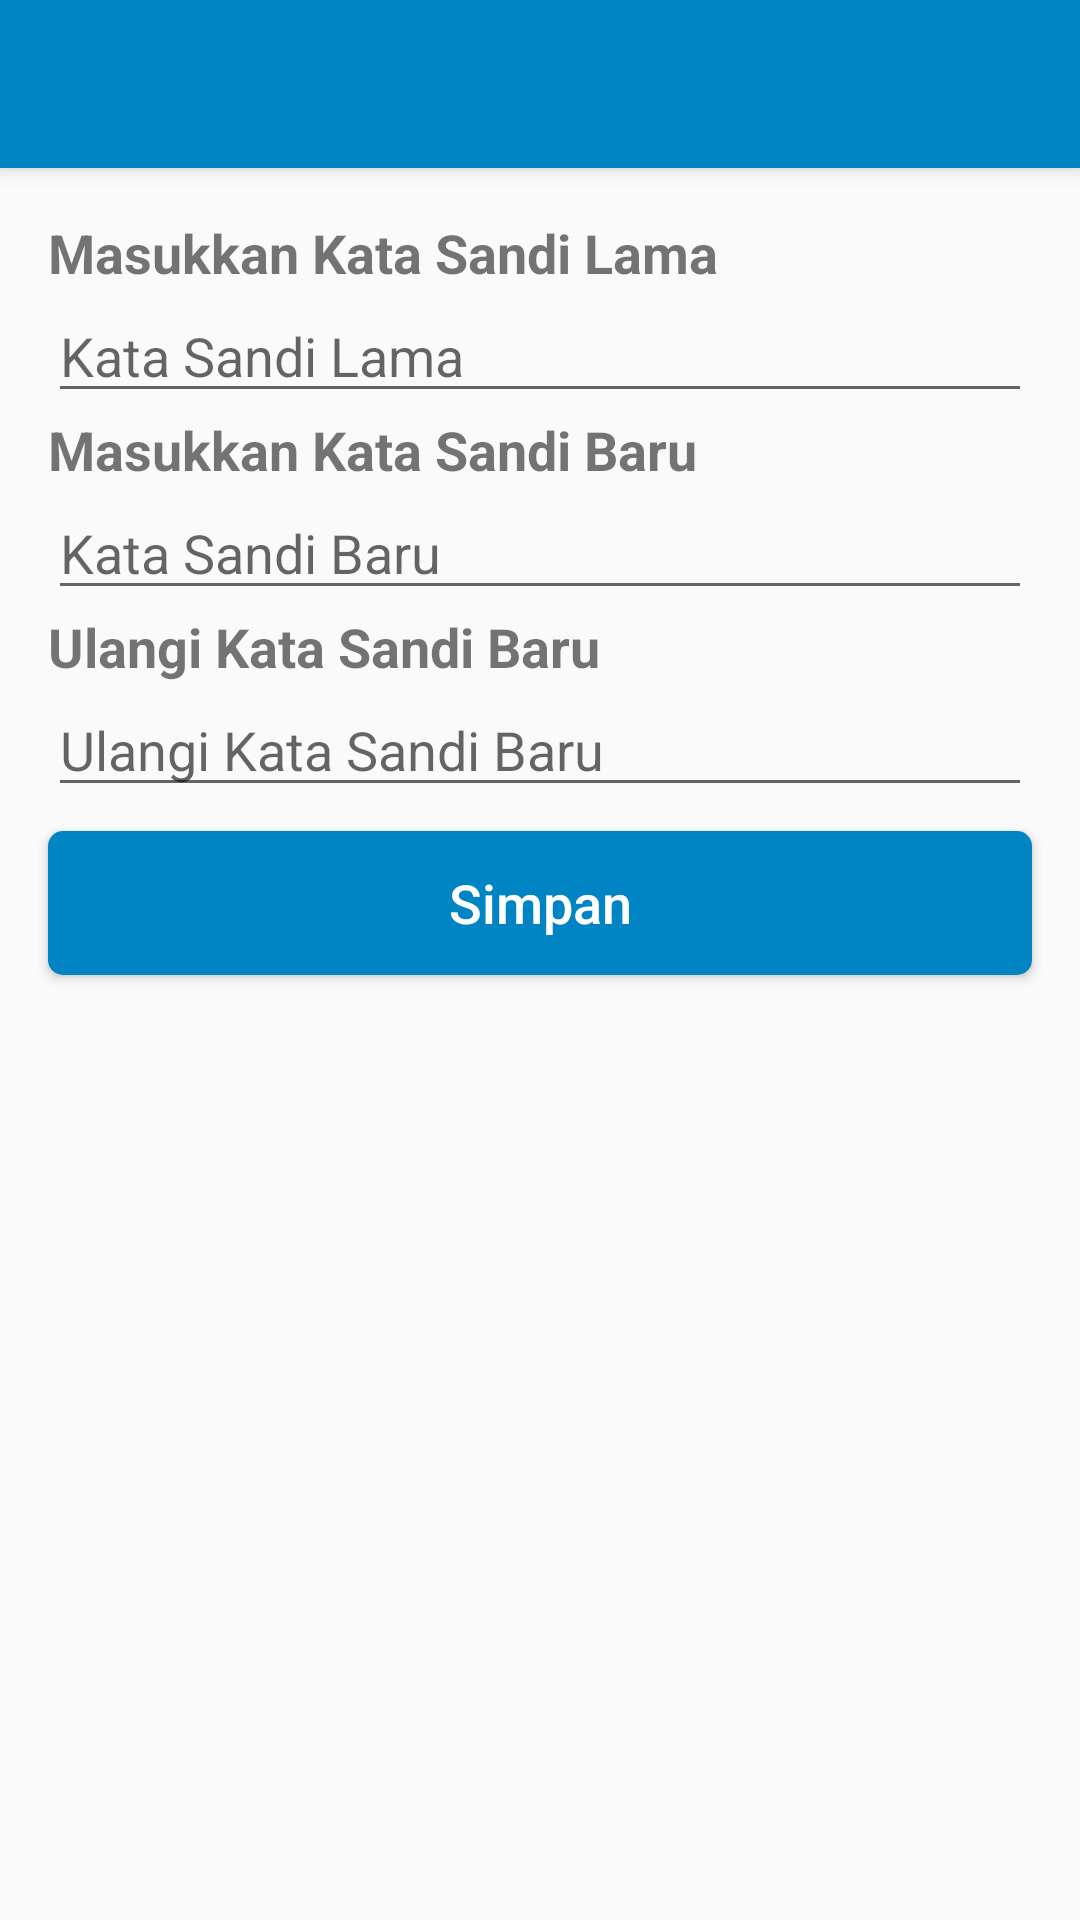

Write the Android layout XML for this screen, with the resource values it uses.
<!-- AndroidManifest.xml: application theme AppTheme -->
<!-- res/layout/activity_edit_password.xml -->
<?xml version="1.0" encoding="utf-8"?>
<androidx.constraintlayout.widget.ConstraintLayout xmlns:android="http://schemas.android.com/apk/res/android"
    xmlns:app="http://schemas.android.com/apk/res-auto"
    xmlns:tools="http://schemas.android.com/tools"
    android:layout_width="match_parent"
    android:layout_height="match_parent"
    tools:context=".profile.EditPasswordActivity">

    <androidx.appcompat.widget.Toolbar
        android:id="@+id/editPasswordToolbar"
        android:layout_width="match_parent"
        android:layout_height="wrap_content"
        android:background="?attr/colorPrimary"
        android:minHeight="?attr/actionBarSize"
        android:theme="@style/ToolbarTheme"
        app:layout_constraintEnd_toEndOf="parent"
        app:layout_constraintStart_toStartOf="parent"
        app:layout_constraintTop_toTopOf="parent" />

    <LinearLayout
        android:id="@+id/linearLayout2"
        android:layout_width="match_parent"
        android:layout_height="wrap_content"
        android:layout_marginStart="16dp"
        android:layout_marginTop="16dp"
        android:layout_marginEnd="16dp"
        android:orientation="vertical"
        app:layout_constraintEnd_toEndOf="parent"
        app:layout_constraintStart_toStartOf="parent"
        app:layout_constraintTop_toBottomOf="@+id/editPasswordToolbar">

        <TextView
            android:layout_width="match_parent"
            android:layout_height="wrap_content"
            android:text="Masukkan Kata Sandi Lama"
            android:textSize="18sp"
            android:textStyle="bold" />

        <EditText
            android:id="@+id/oldPassword"
            android:layout_width="match_parent"
            android:layout_height="wrap_content"
            android:ems="10"
            android:hint="Kata Sandi Lama"
            android:inputType="textPassword"
            android:singleLine="true"
            android:theme="@style/FormEditText" />

        <TextView
            android:layout_width="match_parent"
            android:layout_height="wrap_content"
            android:text="Masukkan Kata Sandi Baru"
            android:textSize="18sp"
            android:textStyle="bold" />

        <EditText
            android:id="@+id/newPassword"
            android:layout_width="match_parent"
            android:layout_height="wrap_content"
            android:ems="10"
            android:hint="Kata Sandi Baru"
            android:inputType="textPassword"
            android:singleLine="true"
            android:theme="@style/FormEditText" />

        <TextView
            android:layout_width="match_parent"
            android:layout_height="wrap_content"
            android:text="Ulangi Kata Sandi Baru"
            android:textSize="18sp"
            android:textStyle="bold" />

        <EditText
            android:id="@+id/confirmPassword"
            android:layout_width="match_parent"
            android:layout_height="wrap_content"
            android:ems="10"
            android:hint="Ulangi Kata Sandi Baru"
            android:inputType="textPassword"
            android:singleLine="true"
            android:theme="@style/FormEditText" />
    </LinearLayout>

    <Button
        android:id="@+id/btnSavePassword"
        style="@style/PrimaryButton"
        android:layout_width="0dp"
        android:layout_height="wrap_content"
        android:layout_marginTop="8dp"
        android:text="Simpan"
        app:layout_constraintEnd_toEndOf="@+id/linearLayout2"
        app:layout_constraintStart_toStartOf="@+id/linearLayout2"
        app:layout_constraintTop_toBottomOf="@+id/linearLayout2" />
</androidx.constraintlayout.widget.ConstraintLayout>
<!-- resources referenced by this layout -->
<resources>
  <style name="FormEditText" parent="Theme.AppCompat.Light.DarkActionBar">
          <item name="colorControlActivated">@color/kudakiPrimary</item>
          <item name="android:textSize">18sp</item>
      </style>
  <style name="PrimaryButton" parent="Base.Widget.AppCompat.Button.Colored">
          <item name="android:background">@drawable/btn_primary</item>
          <item name="android:textSize">18sp</item>
          <item name="android:textAllCaps">false</item>
          <item name="android:elevation">4dp</item>
      </style>
  <style name="ToolbarTheme" parent="@style/ThemeOverlay.AppCompat.Dark.ActionBar">
          <item name="android:textColorPrimary">@color/kudakiAccentWhite</item>
          <item name="android:colorAccent">@color/kudakiAccentWhite</item>
          <item name="android:elevation">4dp</item>
      </style>
  <style name="AppTheme" parent="Theme.AppCompat.Light.NoActionBar">
          
          <item name="colorPrimary">@color/kudakiPrimary</item>
          <item name="colorPrimaryDark">@color/kudakiPrimaryDark</item>
          <item name="colorAccent">@color/kudakiAccentWhite</item>
          <item name="colorControlHighlight">@color/kudakiPrimary</item>
      </style>
  <color name="kudakiPrimary">#0184C3</color>
  <!-- drawable btn_primary (drawable) -->
  <?xml version="1.0" encoding="utf-8"?>
  <shape xmlns:android="http://schemas.android.com/apk/res/android"
      android:shape="rectangle">
      <solid android:color="@color/kudakiPrimary"/>
      <corners android:radius="5dp"/>
  </shape>
  <color name="kudakiAccentWhite">#FFFFFF</color>
  <color name="kudakiPrimaryDark">#0B4A6B</color>
</resources>
